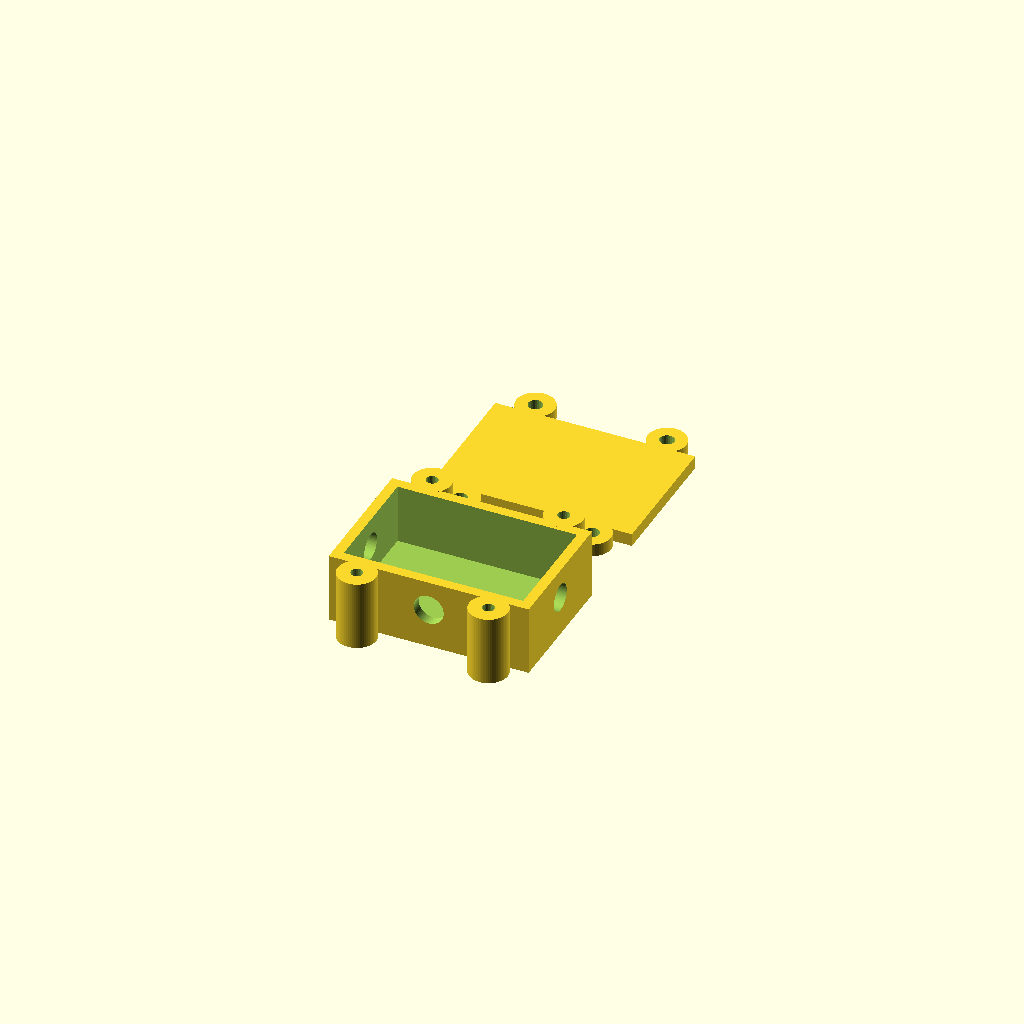
Cell 1: rendered with the file's own defaults.
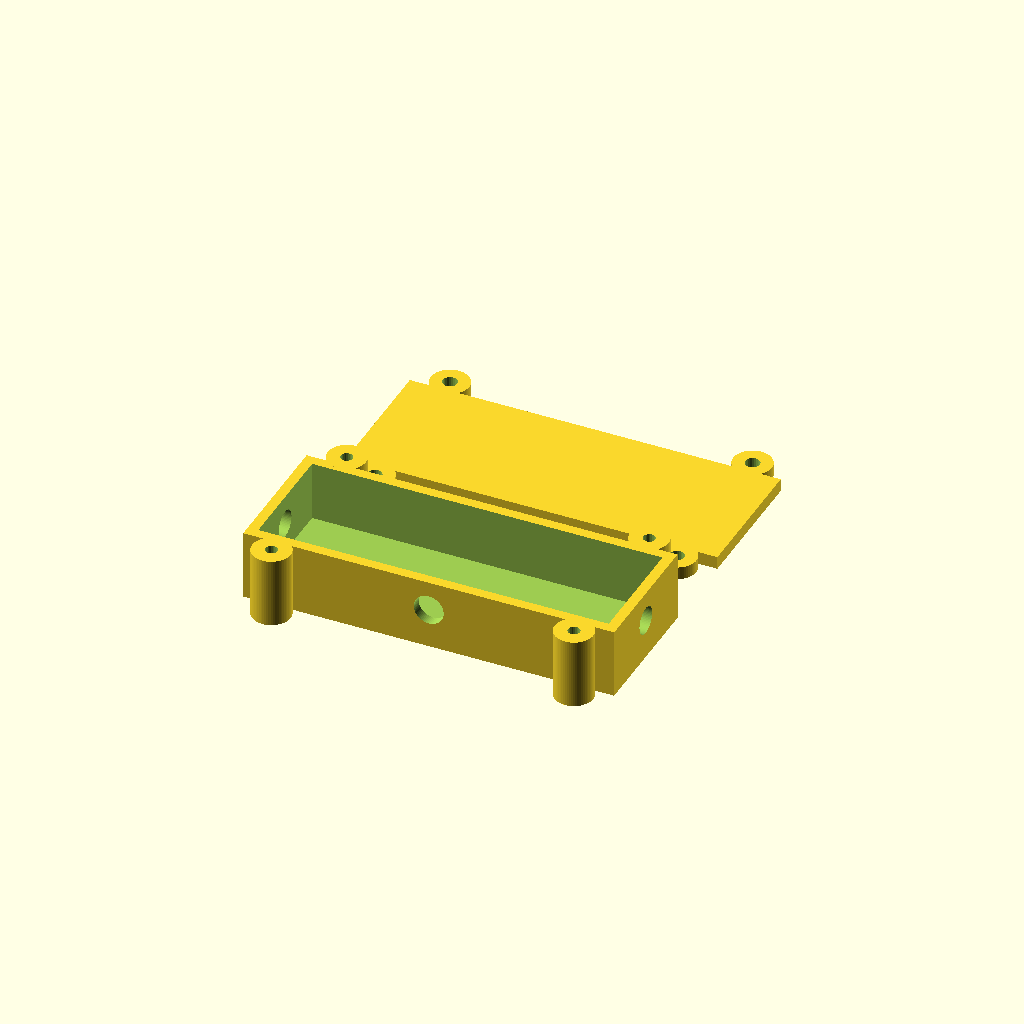
Cell 2: board_l = 80 (everything else at default).
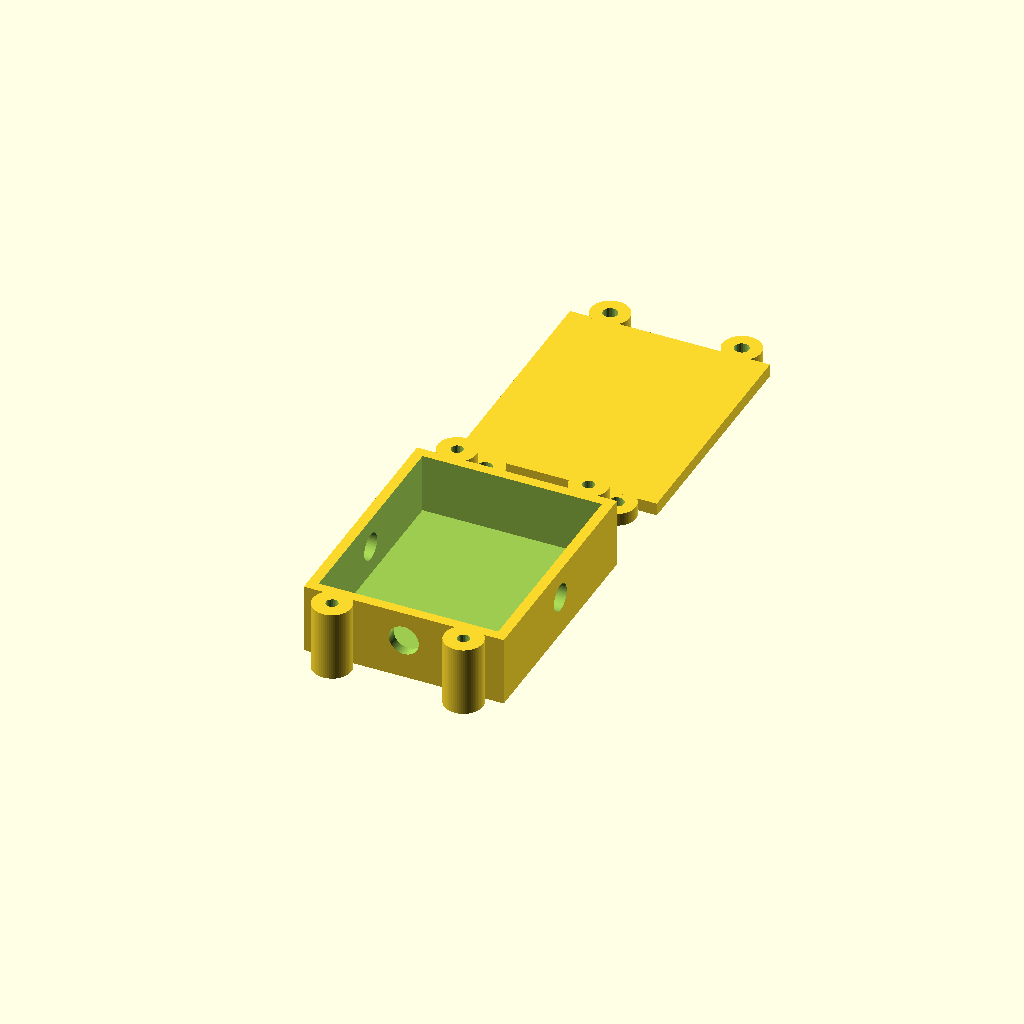
Cell 3: board_w = 50 (everything else at default).
One fixed orthographic camera (rotation 55°, 0°, 25°; colour scheme Cornfield) for every cell.
The OpenSCAD source (hardware/3d/scad/sma_biast_enclosure.scad):
// =============================================================================
// sma_biast_enclosure.scad  -  Small enclosure for a DIY bias-T / DC-block board
// Purpose:        Box + lid for a small PCB (default 40 x 25 mm) with two SMA (or
//                 F) bulkhead holes on the short ends and a DC entry hole on a long
//                 side (cable gland or feed-through). Four external ears carry the
//                 M3 lid screws and double as mounting holes. Use it for the
//                 13/18 V LNB bias-T (never feed the LNB DC into an HF SDR input!)
//                 or a DC block. part = 0 box, 1 lid, 2 both side by side.
// Print settings: PETG or ASA (outdoor / UV). 4 perimeters, 30 % infill,
//                 0.2 mm layers, NO supports. Box opening up, lid flat.
// RF note:        Plastic does not shield: line the inside with copper tape
//                 connected to the connector bodies if you need isolation, or use
//                 a metal box. NEVER use carbon-fibre or metal-filled filament.
//                 Seal outdoors with silicone and self-amalgamating tape.
// Licence:        GPL-3.0-or-later (CERN-OHL-S-2.0 optional for the hardware design).
// Units:          millimetres.
// =============================================================================

board_l   = 40;
board_w   = 25;
board_t   = 1.6;
board_inset = 3.5;   // board hole position from the corners
board_hole_d = 2.6;  // pilot for M3 self-tapping (M2.5 board holes: use 2.2)
standoff_h = 3;
clr       = 1.0;
wall      = 2.4;
inner_h   = 14;      // free height above the floor
conn_d    = 6.4;     // SMA bulkhead hole; use 9.6 for F panel connectors
dc_d      = 7;       // DC entry (cable gland M6 / feed-through)
conn_z    = 7;       // connector axis above the floor
ear_d     = 9;
ear_hole  = 2.8;     // pilot in the box (lid hole is 3.4)
lid_t     = 3;
part      = 2;

$fn = 64;

in_l = board_l + 2 * clr;
in_w = board_w + 2 * clr;
out_l = in_l + 2 * wall;
out_w = in_w + 2 * wall;
box_h = wall + inner_h;
ear_x = out_l / 2 - 8;
ear_y = out_w / 2 + 3;

module ears(h, d_hole) {
    for (sx = [-1, 1], sy = [-1, 1])
        translate([sx * ear_x, sy * ear_y, 0]) difference() {
            cylinder(d = ear_d, h = h);
            if (d_hole > 0) translate([0, 0, -1]) cylinder(d = d_hole, h = h + 2, $fn = 24);
        }
}

module box() {
    difference() {
        union() {
            translate([-out_l / 2, -out_w / 2, 0]) cube([out_l, out_w, box_h]);
            ears(box_h, 0);
            for (sx = [-1, 1], sy = [-1, 1])
                translate([sx * (board_l / 2 - board_inset), sy * (board_w / 2 - board_inset), wall - 0.01])
                    cylinder(d = 5.5, h = standoff_h + 0.01);
        }
        translate([-in_l / 2, -in_w / 2, wall]) cube([in_l, in_w, inner_h + 1]);
        for (sx = [-1, 1], sy = [-1, 1]) {
            translate([sx * ear_x, sy * ear_y, wall]) cylinder(d = ear_hole, h = box_h, $fn = 24);
            translate([sx * (board_l / 2 - board_inset), sy * (board_w / 2 - board_inset), wall]) cylinder(d = board_hole_d, h = standoff_h + 1, $fn = 24);
        }
        for (sx = [-1, 1])
            translate([sx * out_l / 2, 0, wall + conn_z]) rotate([0, 90, 0]) cylinder(d = conn_d, h = 2 * wall + 2, center = true);
        translate([0, -out_w / 2, wall + conn_z]) rotate([90, 0, 0]) cylinder(d = dc_d, h = 2 * wall + 2, center = true);
    }
}

module lid() {
    difference() {
        union() {
            translate([-out_l / 2, -out_w / 2, 0]) cube([out_l, out_w, lid_t]);
            ears(lid_t, 0);
        }
        for (sx = [-1, 1], sy = [-1, 1])
            translate([sx * ear_x, sy * ear_y, -1]) cylinder(d = 3.4, h = lid_t + 2, $fn = 24);
    }
}

if (part == 0 || part == 2) box();
if (part == 1) lid();
if (part == 2) translate([0, out_w + 20, 0]) lid();
Customizer parameters (derived from the source; name, type, default, range or options):
board_l: number, default 40
board_w: number, default 25
board_t: number, default 1.6
board_inset: number, default 3.5
board_hole_d: number, default 2.6
standoff_h: number, default 3
clr: number, default 1
wall: number, default 2.4
inner_h: number, default 14
conn_d: number, default 6.4
dc_d: number, default 7
conn_z: number, default 7
ear_d: number, default 9
ear_hole: number, default 2.8
lid_t: number, default 3
part: number, default 2
